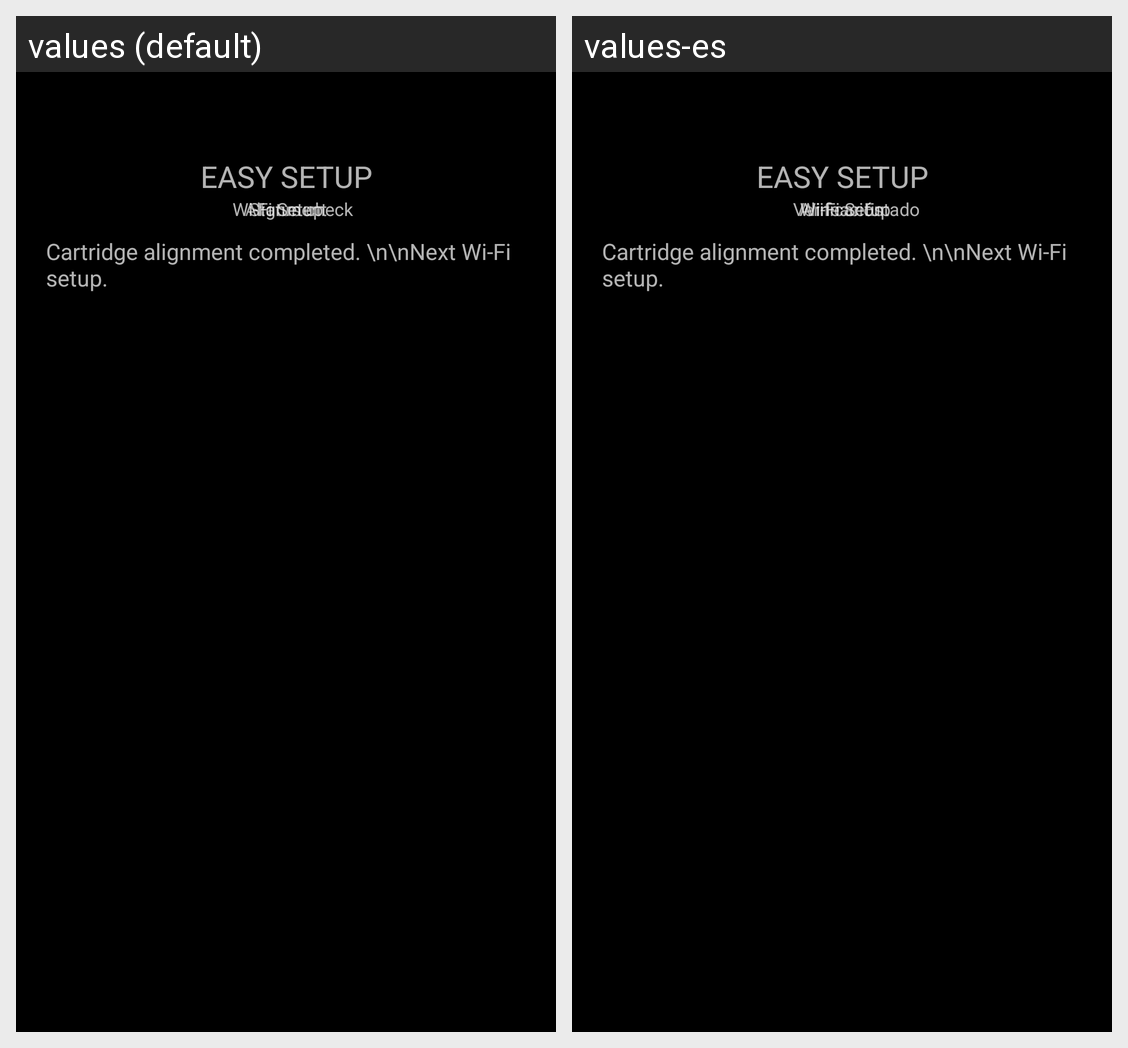

Translations of the strings shown on this Android screen, per locale in the grid:
Android screen res/layout/fragment_es20_004.xml rendered under 2 locales, left to right: values (default), values-es. Device: Nexus 5 (rendered at 1080×1920; each locale shown at half size, 540×960, under a caption strip naming it); theme AppTheme.
Strings drawn on this screen, with the default value and each locale's value (text and hints the layout hard-codes, and strings that could not be matched under every locale, appear in the picture but are not listed):

easy_setup
  values: EASY SETUP
  values-es: EASY SETUP

status_check
  values: Status check
  values-es: Verificar Estado

alignment
  values: Alignment
  values-es: Alineación

wifi_setup
  values: Wi-Fi Setup
  values-es: Wi-Fi Setup
